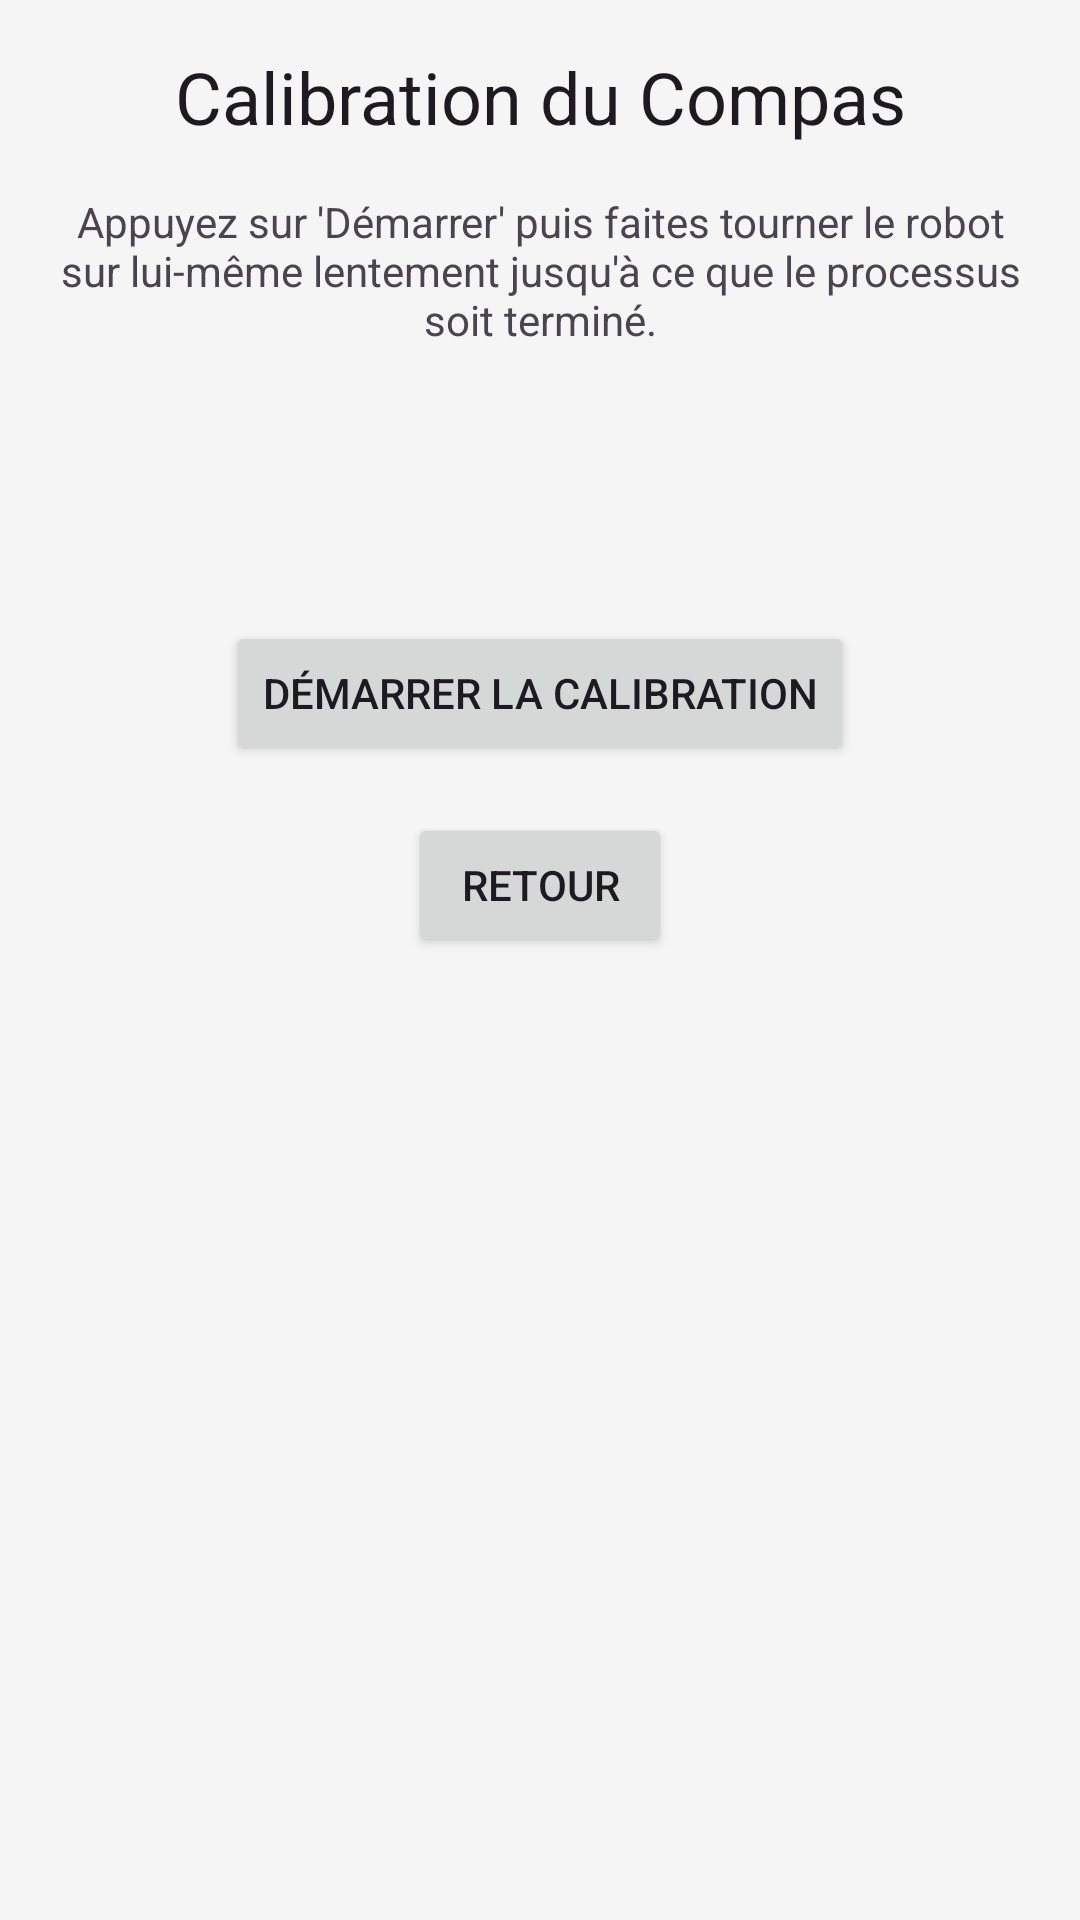

The Android layout XML behind this screen, and the referenced resources:
<!-- AndroidManifest.xml: activity theme Theme.NonoController -->
<!-- res/layout/activity_calibration.xml -->
<?xml version="1.0" encoding="utf-8"?>
<layout xmlns:android="http://schemas.android.com/apk/res/android"
    xmlns:app="http://schemas.android.com/apk/res-auto"
    xmlns:tools="http://schemas.android.com/tools">

    <data>
        <variable
            name="viewModel"
            type="com.hzc.nonocontroller.viewmodel.MainViewModel" />
    </data>

    <androidx.constraintlayout.widget.ConstraintLayout
        android:layout_width="match_parent"
        android:layout_height="match_parent"
        tools:context=".CalibrationActivity">

        <TextView
            android:id="@+id/calibration_title"
            android:layout_width="wrap_content"
            android:layout_height="wrap_content"
            android:text="Calibration du Compas"
            android:textAppearance="?attr/textAppearanceHeadline5"
            android:layout_marginTop="16dp"
            app:layout_constraintTop_toTopOf="parent"
            app:layout_constraintStart_toStartOf="parent"
            app:layout_constraintEnd_toEndOf="parent"/>

        <TextView
            android:id="@+id/calibration_instructions"
            android:layout_width="0dp"
            android:layout_height="wrap_content"
            android:layout_margin="16dp"
            android:text="Appuyez sur 'Démarrer' puis faites tourner le robot sur lui-même lentement jusqu'à ce que le processus soit terminé."
            android:textAlignment="center"
            app:layout_constraintTop_toBottomOf="@+id/calibration_title"
            app:layout_constraintStart_toStartOf="parent"
            app:layout_constraintEnd_toEndOf="parent"/>

        <TextView
            android:id="@+id/heading_textview"
            android:layout_width="wrap_content"
            android:layout_height="wrap_content"
            android:text='@{"Cap: " + viewModel.telemetry.heading + "°"}'
            tools:text="Cap: 182°"
            android:textAppearance="?attr/textAppearanceHeadline6"
            android:layout_marginTop="32dp"
            app:layout_constraintTop_toBottomOf="@+id/calibration_instructions"
            app:layout_constraintStart_toStartOf="parent"
            app:layout_constraintEnd_toEndOf="parent"/>

        <Button
            android:id="@+id/start_calibration_button"
            android:layout_width="wrap_content"
            android:layout_height="wrap_content"
            android:text="Démarrer la Calibration"
            android:onClick="@{() -> viewModel.onStartCalibrationClicked()}"
            android:layout_marginTop="32dp"
            app:layout_constraintTop_toBottomOf="@+id/heading_textview"
            app:layout_constraintStart_toStartOf="parent"
            app:layout_constraintEnd_toEndOf="parent"/>

        <Button
            android:id="@+id/back_button"
            android:layout_width="wrap_content"
            android:layout_height="wrap_content"
            android:text="Retour"
            android:layout_marginTop="16dp"
            app:layout_constraintTop_toBottomOf="@+id/start_calibration_button"
            app:layout_constraintStart_toStartOf="parent"
            app:layout_constraintEnd_toEndOf="parent"/>

    </androidx.constraintlayout.widget.ConstraintLayout>
</layout>
<!-- resources referenced by this layout -->
<resources>
  <style name="Theme.NonoController" parent="Theme.Material3.DayNight.NoActionBar">
          <item name="colorPrimary">@color/md_theme_primary</item>
          <item name="colorOnPrimary">@color/md_theme_onPrimary</item>
          <item name="colorPrimaryContainer">@color/md_theme_primaryContainer</item>
          <item name="colorOnPrimaryContainer">@color/md_theme_onPrimaryContainer</item>
          <item name="colorSecondary">@color/md_theme_secondary</item>
          <item name="colorOnSecondary">@color/md_theme_onSecondary</item>
          <item name="colorSecondaryContainer">@color/md_theme_secondaryContainer</item>
          <item name="colorOnSecondaryContainer">@color/md_theme_onSecondaryContainer</item>
          <item name="colorTertiary">@color/md_theme_tertiary</item>
          <item name="colorOnTertiary">@color/md_theme_onTertiary</item>
          <item name="colorTertiaryContainer">@color/md_theme_tertiaryContainer</item>
          <item name="colorOnTertiaryContainer">@color/md_theme_onTertiaryContainer</item>
          <item name="colorError">@color/md_theme_error</item>
          <item name="colorOnError">@color/md_theme_onError</item>
          <item name="colorErrorContainer">@color/md_theme_errorContainer</item>
          <item name="colorOnErrorContainer">@color/md_theme_onErrorContainer</item>
          <item name="colorErrorPressed">@color/md_theme_errorPressed</item>
          <item name="android:colorBackground">@color/md_theme_background</item>
          <item name="colorOnBackground">@color/md_theme_onBackground</item>
          <item name="colorSurface">@color/md_theme_surface</item>
          <item name="colorOnSurface">@color/md_theme_onSurface</item>
          <item name="colorSurfaceVariant">@color/md_theme_surfaceVariant</item>
          <item name="colorOnSurfaceVariant">@color/md_theme_onSurfaceVariant</item>
          <item name="colorOutline">@color/md_theme_outline</item>
          <item name="colorOnSurfaceInverse">@color/md_theme_inverseOnSurface</item>
          <item name="colorSurfaceInverse">@color/md_theme_inverseSurface</item>
          <item name="colorPrimaryInverse">@color/md_theme_inversePrimary</item>
      </style>
  <color name="md_theme_primary">#3F51B5</color>
  <color name="md_theme_onPrimary">#FFFFFF</color>
  <color name="md_theme_primaryContainer">#C5CAE9</color>
  <color name="md_theme_onPrimaryContainer">#1A237E</color>
  <color name="md_theme_secondary">#FF4081</color>
  <color name="md_theme_onSecondary">#FFFFFF</color>
  <color name="md_theme_secondaryContainer">#FF80AB</color>
  <color name="md_theme_onSecondaryContainer">#FCE4EC</color>
  <color name="md_theme_tertiary">#4CAF50</color>
  <color name="md_theme_onTertiary">#FFFFFF</color>
  <color name="md_theme_tertiaryContainer">#A5D6A7</color>
  <color name="md_theme_onTertiaryContainer">#1B5E20</color>
  <color name="md_theme_error">#B00020</color>
  <color name="md_theme_onError">#FFFFFF</color>
  <color name="md_theme_errorContainer">#FCD8DF</color>
  <color name="md_theme_onErrorContainer">#B00020</color>
  <color name="md_theme_errorPressed">#800000</color>
  <color name="md_theme_background">#F5F5F5</color>
  <color name="md_theme_onBackground">#1C1B1F</color>
  <color name="md_theme_surface">#FFFFFF</color>
  <color name="md_theme_onSurface">#1C1B1F</color>
  <color name="md_theme_surfaceVariant">#E8EAF6</color>
  <color name="md_theme_onSurfaceVariant">#3F51B5</color>
  <color name="md_theme_outline">#79747E</color>
  <color name="md_theme_inverseOnSurface">#F4EFF4</color>
  <color name="md_theme_inverseSurface">#313033</color>
  <color name="md_theme_inversePrimary">#A3C2FF</color>
</resources>
